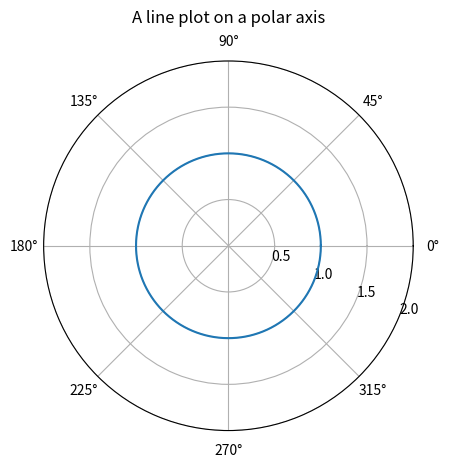

The script that saved this image:
"""
Demo of a line plot on a polar axis.
"""
import numpy as np
import matplotlib.pyplot as plt

rstop = 40
rstart = 0
r = np.ones(10000)
size = len(r)
thstep = 2*np.pi/size
theta = np.arange(0,2*np.pi,thstep)
ax = plt.subplot(111, projection='polar')
ax.plot(theta, r)
ax.set_rmax(2)
ax.set_rticks([0.5, 1, 1.5, 2])  # less radial ticks
ax.set_rlabel_position(-22.5)  # get radial labels away from plotted line
#ax.grid(True)

ax.set_title("A line plot on a polar axis", va='bottom')
plt.show()